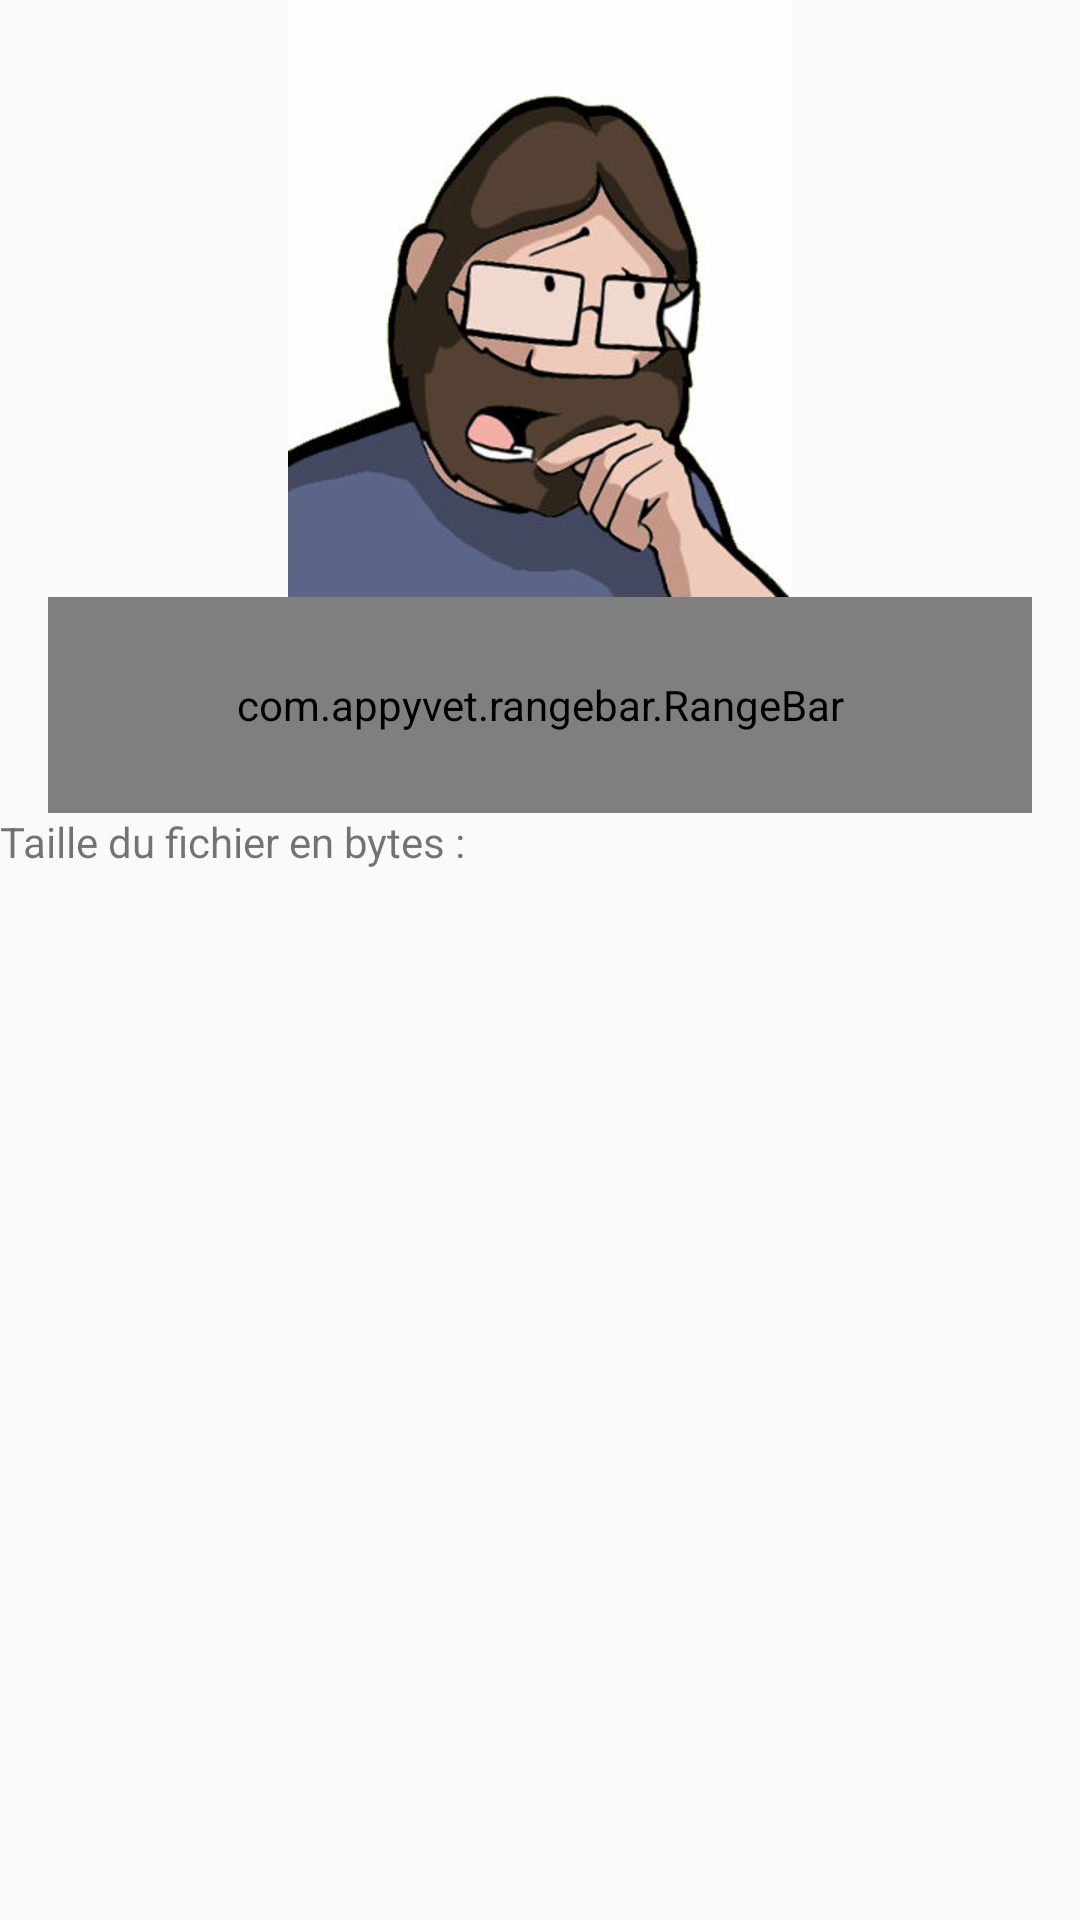

The Android layout XML behind this screen, and the referenced resources:
<!-- AndroidManifest.xml: application theme AppTheme -->
<!-- res/layout/preference_dialog_compress.xml -->
<?xml version="1.0" encoding="utf-8"?>
<LinearLayout xmlns:android="http://schemas.android.com/apk/res/android"
    xmlns:custom="http://schemas.android.com/apk/res-auto"
    android:orientation="vertical"
    android:layout_width="match_parent"
    android:layout_height="match_parent">

    <ImageView
        android:id="@+id/imageView"
        android:layout_width="match_parent"
        android:layout_height="wrap_content"
        android:src="@drawable/adminsys_doubt" />

    <com.appyvet.rangebar.RangeBar
        android:id="@+id/rangebar"
        android:layout_width="match_parent"
        android:layout_height="72dp"
        custom:tickStart="1"
        custom:tickInterval="1"
        custom:tickEnd="100"
        custom:rangeBar="false"
        android:layout_marginLeft="16dp"
        android:layout_marginRight="16dp"/>

    <LinearLayout
        android:layout_width="wrap_content"
        android:layout_height="wrap_content"
        android:orientation="horizontal" >

        <TextView
            android:id="@+id/lengthSize"
            android:layout_width="wrap_content"
            android:layout_height="wrap_content"
            android:layout_weight="1"
            android:ellipsize="end"
            android:maxLines="1"
            android:text="@string/file_size" />

        <TextView
            android:id="@+id/fileSize"
            android:layout_width="wrap_content"
            android:layout_height="wrap_content"
            android:layout_weight="0"
            android:ellipsize="end"
            android:maxLines="1" />
    </LinearLayout>

</LinearLayout>
<!-- resources referenced by this layout -->
<resources>
  <!-- drawable adminsys_doubt: png bitmap (drawable-hdpi, 65630 bytes) -->
  <string name="file_size">Taille du fichier en bytes : </string>
  <style name="AppTheme" parent="Theme.AppCompat.Light.NoActionBar">
          
          <item name="colorPrimary">@color/colorPrimary</item>
          <item name="colorPrimaryDark">@color/colorPrimaryDark</item>
          <item name="colorAccent">@color/colorAccent</item>
      </style>
  <color name="colorPrimary">#2b3f6b</color>
  <color name="colorPrimaryDark">#303F9F</color>
  <color name="colorAccent">#FF4081</color>
</resources>
